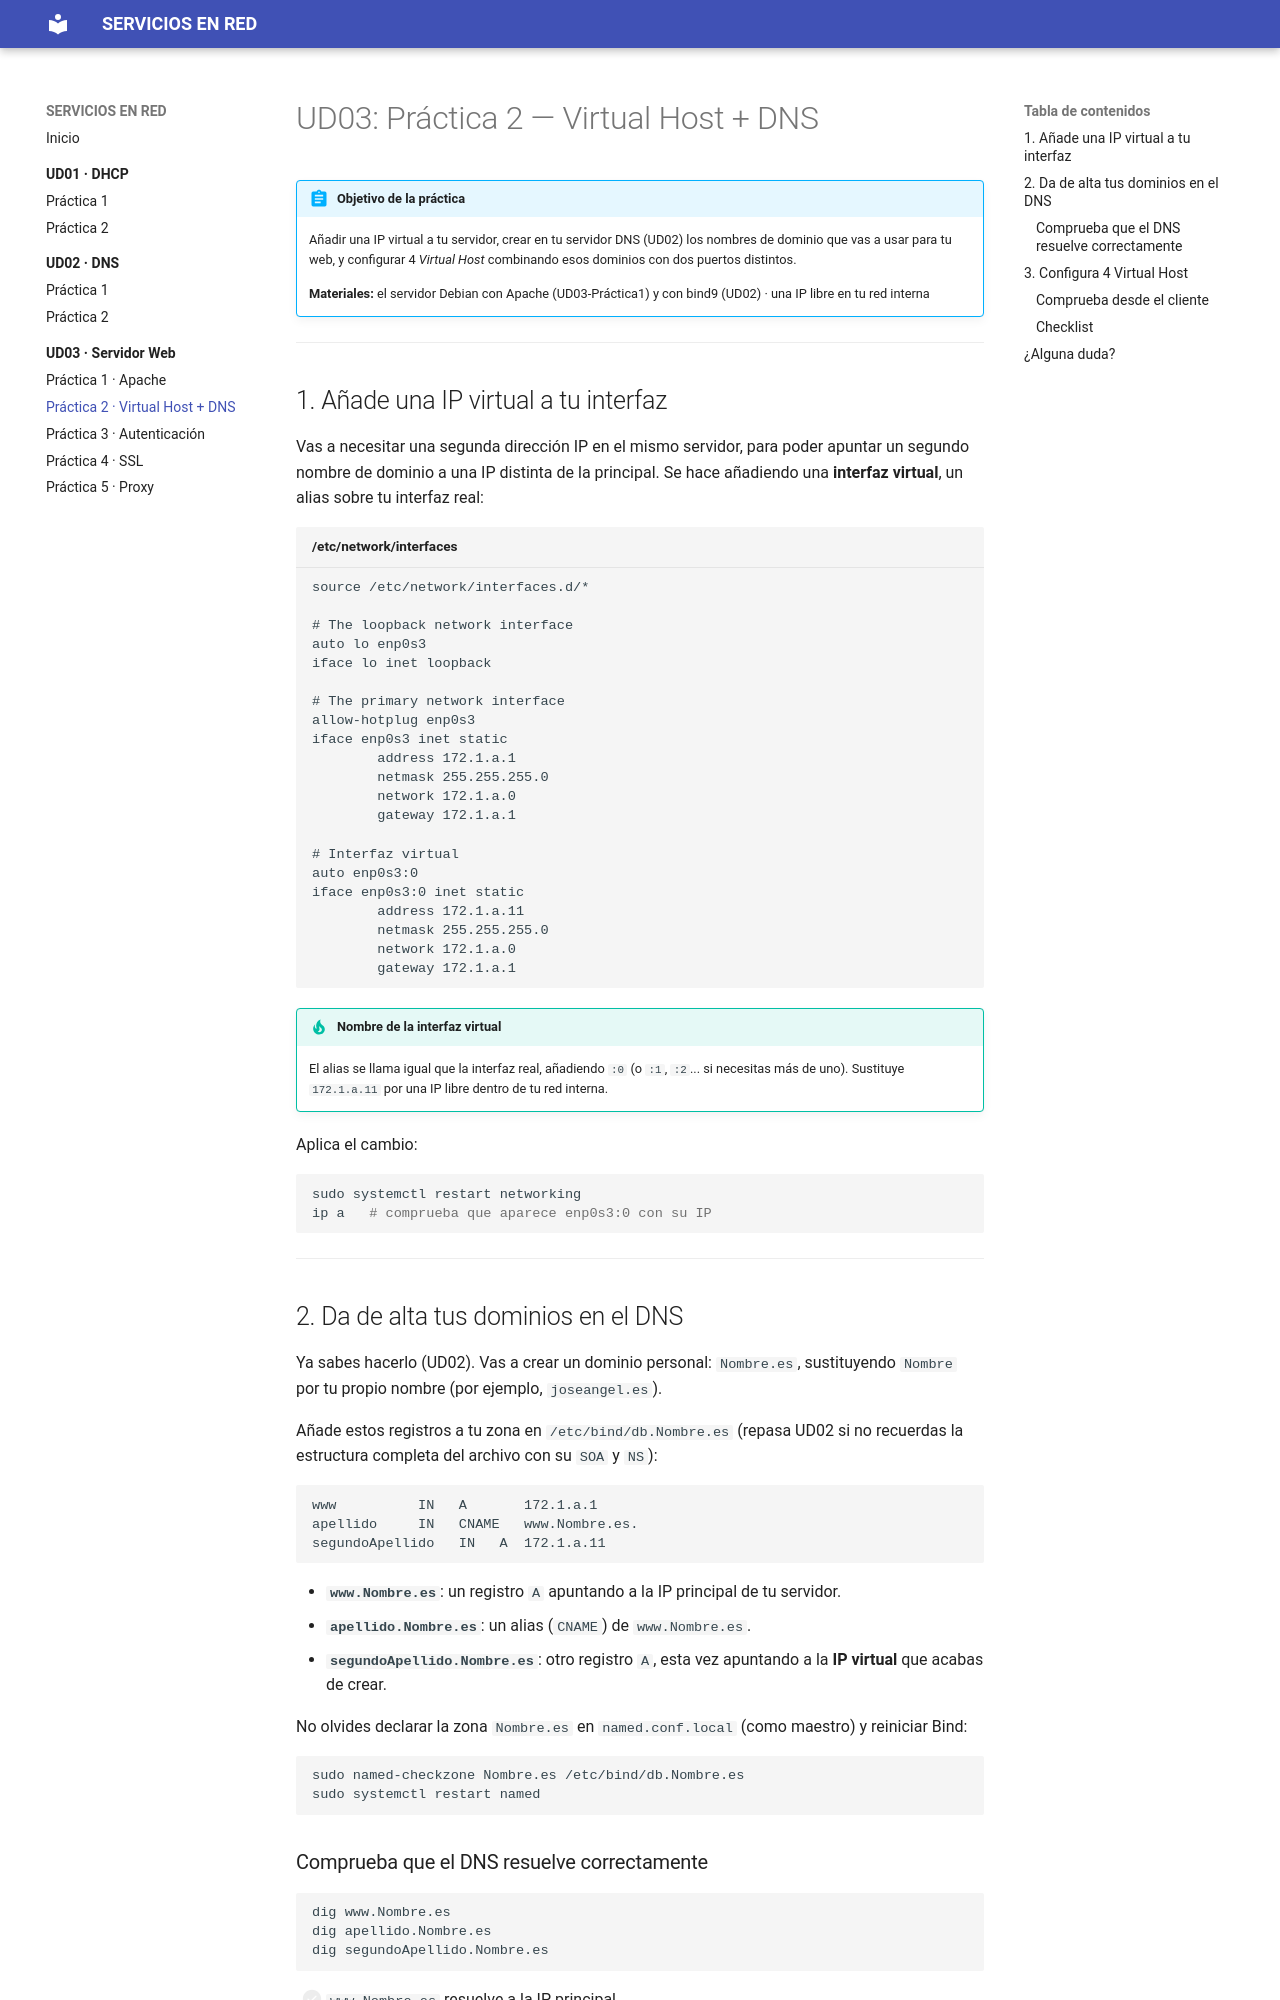

repository: JoseAngelSeveroOchoa/Servicios-en-red · page: UD03_WEBSERVER/UD03_PRACTICA2_VirtualHost_DNS/index.html · generator: mkdocs

# UD03: Práctica 2 — Virtual Host + DNS

!!! abstract "Objetivo de la práctica"
    Añadir una IP virtual a tu servidor, crear en tu servidor DNS (UD02) los nombres de dominio que vas a usar para tu web, y configurar 4 *Virtual Host* combinando esos dominios con dos puertos distintos.

    **Materiales:** el servidor Debian con Apache (UD03-Práctica1) y con bind9 (UD02) · una IP libre en tu red interna

---

## 1. Añade una IP virtual a tu interfaz

Vas a necesitar una segunda dirección IP en el mismo servidor, para poder apuntar un segundo nombre de dominio a una IP distinta de la principal. Se hace añadiendo una **interfaz virtual**, un alias sobre tu interfaz real:

```text title="/etc/network/interfaces"
source /etc/network/interfaces.d/*

# The loopback network interface
auto lo enp0s3
iface lo inet loopback

# The primary network interface
allow-hotplug enp0s3
iface enp0s3 inet static
        address 172.1.a.1
        netmask 255.255.255.0
        network 172.1.a.0
        gateway 172.1.a.1

# Interfaz virtual
auto enp0s3:0
iface enp0s3:0 inet static
        address 172.1.a.11
        netmask 255.255.255.0
        network 172.1.a.0
        gateway 172.1.a.1
```

!!! tip "Nombre de la interfaz virtual"
    El alias se llama igual que la interfaz real, añadiendo `:0` (o `:1`, `:2`... si necesitas más de uno). Sustituye `172.1.a.11` por una IP libre dentro de tu red interna.

Aplica el cambio:

```bash
sudo systemctl restart networking
ip a   # comprueba que aparece enp0s3:0 con su IP
```

---

## 2. Da de alta tus dominios en el DNS

Ya sabes hacerlo (UD02). Vas a crear un dominio personal: `Nombre.es`, sustituyendo `Nombre` por tu propio nombre (por ejemplo, `joseangel.es`).

Añade estos registros a tu zona en `/etc/bind/db.Nombre.es` (repasa UD02 si no recuerdas la estructura completa del archivo con su `SOA` y `NS`):

```dns
www          IN   A       172.1.a.1
apellido     IN   CNAME   www.Nombre.es.
segundoApellido   IN   A  172.1.a.11
```

- **`www.Nombre.es`**: un registro `A` apuntando a la IP principal de tu servidor.
- **`apellido.Nombre.es`**: un alias (`CNAME`) de `www.Nombre.es`.
- **`segundoApellido.Nombre.es`**: otro registro `A`, esta vez apuntando a la **IP virtual** que acabas de crear.

No olvides declarar la zona `Nombre.es` en `named.conf.local` (como maestro) y reiniciar Bind:

```bash
sudo named-checkzone Nombre.es /etc/bind/db.Nombre.es
sudo systemctl restart named
```
